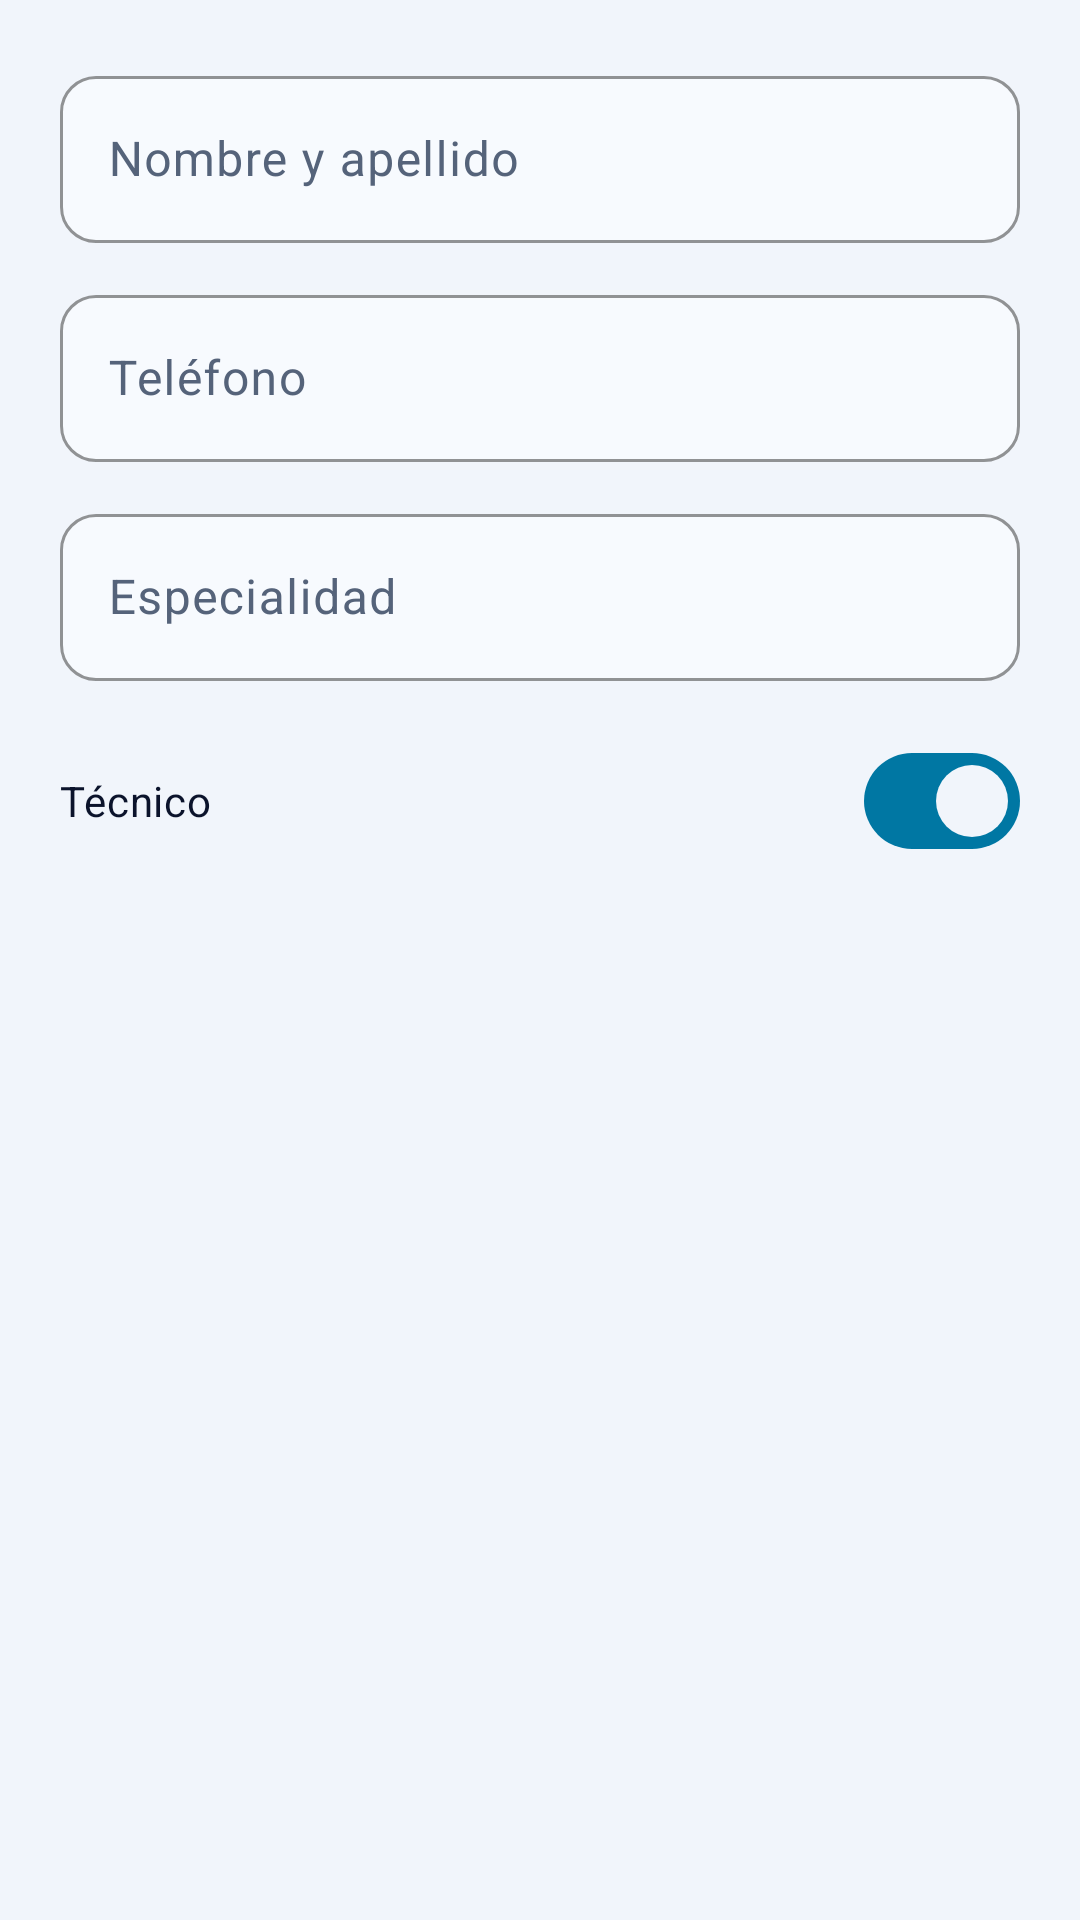

Layout XML and referenced resources for this Android screen:
<!-- AndroidManifest.xml: application theme Theme.AirServicePro -->
<!-- res/layout/fragment_tecnico_detalle.xml -->
<?xml version="1.0" encoding="utf-8"?>
<ScrollView xmlns:android="http://schemas.android.com/apk/res/android"
    android:layout_width="match_parent"
    android:layout_height="wrap_content"
    android:background="@color/background">

    <LinearLayout
        android:layout_width="match_parent"
        android:layout_height="wrap_content"
        android:orientation="vertical"
        android:padding="20dp">

        <com.google.android.material.textfield.TextInputLayout
            style="@style/Widget.AirService.TextInputLayout"
            android:layout_width="match_parent"
            android:layout_height="wrap_content"
            android:hint="@string/hint_name">

            <com.google.android.material.textfield.TextInputEditText
                android:id="@+id/etNombre"
                android:layout_width="match_parent"
                android:layout_height="wrap_content"
                android:importantForAutofill="no"
                android:inputType="textPersonName|textCapWords"
                android:maxLines="1"
                android:textColor="@color/textPrimary"
                android:textSize="16sp" />
        </com.google.android.material.textfield.TextInputLayout>

        <com.google.android.material.textfield.TextInputLayout
            style="@style/Widget.AirService.TextInputLayout"
            android:layout_width="match_parent"
            android:layout_height="wrap_content"
            android:layout_marginTop="12dp"
            android:hint="@string/hint_phone">

            <com.google.android.material.textfield.TextInputEditText
                android:id="@+id/etTelefono"
                android:layout_width="match_parent"
                android:layout_height="wrap_content"
                android:importantForAutofill="no"
                android:inputType="phone"
                android:maxLines="1"
                android:textColor="@color/textPrimary"
                android:textSize="16sp" />
        </com.google.android.material.textfield.TextInputLayout>

        <com.google.android.material.textfield.TextInputLayout
            style="@style/Widget.AirService.TextInputLayout"
            android:layout_width="match_parent"
            android:layout_height="wrap_content"
            android:layout_marginTop="12dp"
            android:hint="@string/hint_speciality">

            <com.google.android.material.textfield.TextInputEditText
                android:id="@+id/etEspecialidad"
                android:layout_width="match_parent"
                android:layout_height="wrap_content"
                android:importantForAutofill="no"
                android:inputType="textCapWords"
                android:maxLines="1"
                android:textColor="@color/textPrimary"
                android:textSize="16sp" />
        </com.google.android.material.textfield.TextInputLayout>

        <com.google.android.material.materialswitch.MaterialSwitch
            android:id="@+id/swActivo"
            android:layout_width="match_parent"
            android:layout_height="wrap_content"
            android:layout_marginTop="16dp"
            android:checked="true"
            android:text="@string/label_technician"
            android:textColor="@color/textPrimary" />

    </LinearLayout>
</ScrollView>
<!-- resources referenced by this layout -->
<resources>
  <color name="background">#F1F5FB</color>
  <color name="textPrimary">#0B132B</color>
  <string name="hint_name">Nombre y apellido</string>
  <string name="hint_phone">Teléfono</string>
  <string name="hint_speciality">Especialidad</string>
  <string name="label_technician">Técnico</string>
  <style name="Widget.AirService.TextInputLayout" parent="Widget.Material3.TextInputLayout.OutlinedBox">
          <item name="boxBackgroundColor">@color/inputBackground</item>
          <item name="boxStrokeColor">@color/primary</item>
          <item name="boxStrokeWidth">1dp</item>
          <item name="boxStrokeWidthFocused">2dp</item>
          <item name="boxCornerRadiusTopStart">12dp</item>
          <item name="boxCornerRadiusTopEnd">12dp</item>
          <item name="boxCornerRadiusBottomStart">12dp</item>
          <item name="boxCornerRadiusBottomEnd">12dp</item>
          <item name="hintTextColor">@color/primary</item>
      </style>
  <color name="inputBackground">#F7FAFE</color>
  <color name="primary">#0077A3</color>
  <color name="primaryContainer">#CDEDF8</color>
  <color name="onPrimaryContainer">#FFFFFF</color>
  <color name="containerAlt">#E3EBF5</color>
  <color name="primaryDark">#005F80</color>
  <color name="cardBackground">#FFFFFF</color>
  <color name="textSecondary">#55637A</color>
  <color name="outline">#C7D2E0</color>
  <color name="divider">#DDE5EF</color>
  <color name="rojo">#C62828</color>
  <style name="CustomAlertDialogTheme" parent="ThemeOverlay.Material3.MaterialAlertDialog">
          <item name="colorSurface">@color/cardBackground</item>
          <item name="colorOnSurface">@color/textPrimary</item>
          <item name="colorSurfaceVariant">@color/containerAlt</item>
          <item name="colorOnSurfaceVariant">@color/textSecondary</item>
          <item name="colorPrimary">@color/primary</item>
          <item name="colorOnPrimary">@color/background</item>
          <item name="colorError">@color/rojo</item>
          <item name="colorOnError">@color/textPrimary</item>
          <item name="android:colorBackground">@color/cardBackground</item>
          <item name="android:background">@color/cardBackground</item>
          <item name="android:textColorPrimary">@color/textPrimary</item>
          <item name="android:textColorSecondary">@color/textSecondary</item>
          <item name="android:textColorHint">@color/textSecondary</item>
      </style>
  <style name="Widget.AirService.Button" parent="Widget.Material3.Button">
          <item name="backgroundTint">@color/primary</item>
          <item name="android:textColor">@color/background</item>
          <item name="android:textAllCaps">false</item>
          <item name="cornerRadius">12dp</item>
      </style>
  <style name="Widget.AirService.Fab" parent="Widget.Material3.FloatingActionButton.Primary">
          <item name="backgroundTint">@color/primary</item>
          <item name="tint">@color/onPrimaryContainer</item>
          <item name="elevation">6dp</item>
      </style>
</resources>
